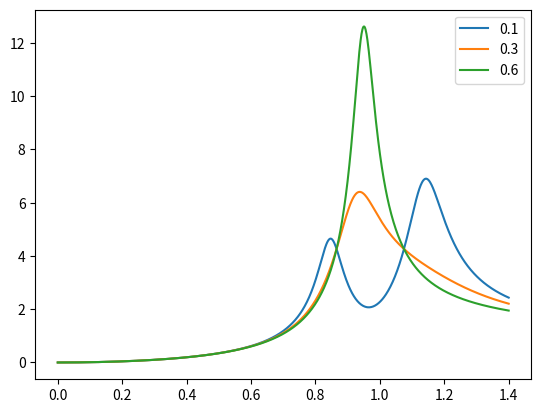

This chart was generated by the following Python code:
import math as m
import matplotlib.pyplot as plt
import numpy as np

a = 0.1
n = 0.3
b = 1/m.sqrt(1+a)

def G2(z, n):
    global a, b
    c = z**2 + (z**2)*a - 1
    module_numerateur = m.sqrt((-z**4+(b*z)**2)**2 + (2*n*b*z**2)**2)
    module_denominateur = m.sqrt((-(z**2)*c+(b**2)*c+a*z**4)**2 + (2*n*b*c)**2)
    return module_numerateur/module_denominateur

z = np.linspace(0, 1.4, 1000)

valeurs_n1 = [0.1, 0.3, 0.6] #Compléter ici les valeurs à tester

for n1 in valeurs_n1:
    G_2 = []
    for elt in z:
        G_2.append(G2(elt, n1))
    plt.plot(z, G_2)

plt.legend((valeurs_n1))

plt.show()
